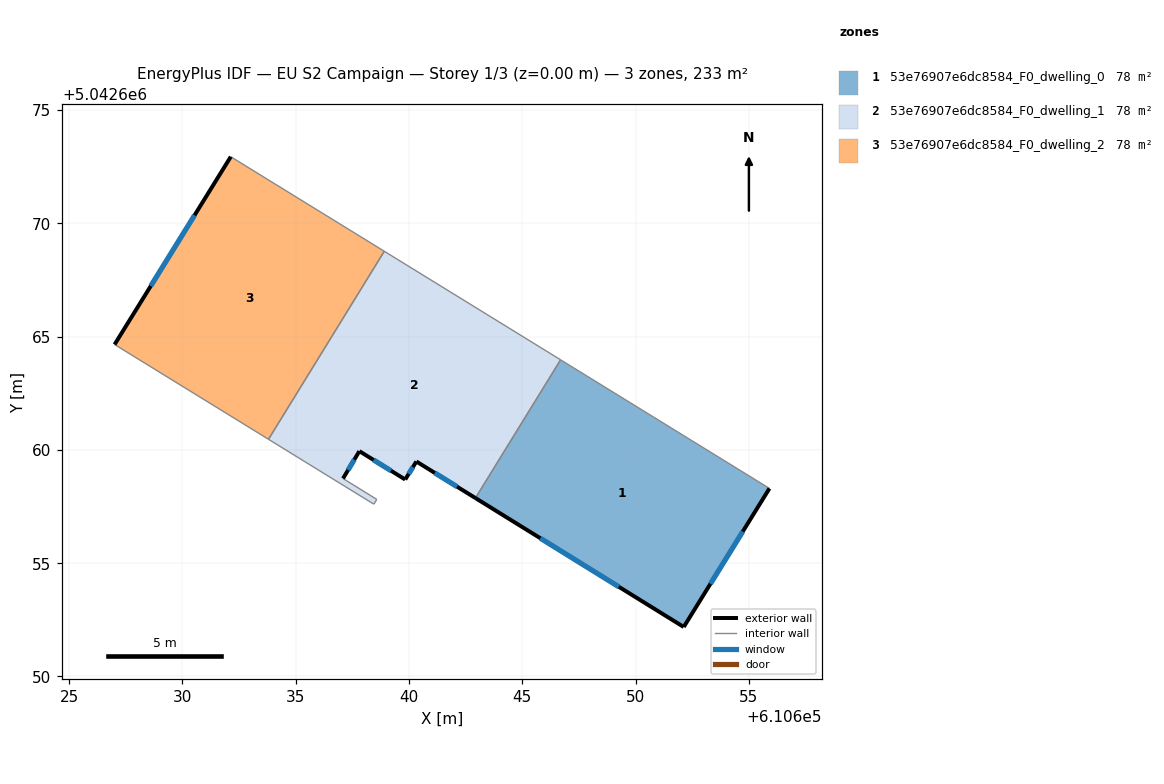
=== STOREY PLAN SPEC (per zone: floor XY polygon, exterior-wall plan segments, windows/doors) ===
zone 1: 53e76907e6dc8584_F0_dwelling_0  (77.7 m²)
  floor: (610655.91, 5042658.30) (610652.13, 5042652.18) (610642.93, 5042657.88) (610646.69, 5042663.98)
  exterior wall: (610652.13, 5042652.18) – (610655.91, 5042658.30)  [7.2 m]
    window: (610653.31, 5042654.09) – (610654.73, 5042656.40)  [3.1 m²]
  exterior wall: (610642.93, 5042657.88) – (610652.13, 5042652.18)  [10.8 m]
    window: (610645.80, 5042656.10) – (610649.26, 5042653.96)  [4.6 m²]
  interior walls: 2
zone 2: 53e76907e6dc8584_F0_dwelling_1  (77.7 m²)
  floor: (610646.69, 5042663.98) (610642.93, 5042657.88) (610640.33, 5042659.49) (610639.83, 5042658.69) (610637.81, 5042659.95) (610637.09, 5042658.74) (610638.58, 5042657.82) (610638.45, 5042657.61) (610633.80, 5042660.47) (610638.91, 5042668.77)
  exterior wall: (610637.09, 5042658.74) – (610637.81, 5042659.95)  [1.4 m]
    window: (610637.31, 5042659.12) – (610637.59, 5042659.57)  [0.6 m²]
  exterior wall: (610640.33, 5042659.49) – (610642.93, 5042657.88)  [3.1 m]
    window: (610641.14, 5042658.99) – (610642.12, 5042658.38)  [1.3 m²]
  exterior wall: (610639.83, 5042658.69) – (610640.33, 5042659.49)  [0.9 m]
    window: (610639.99, 5042658.94) – (610640.17, 5042659.24)  [0.4 m²]
  exterior wall: (610637.81, 5042659.95) – (610639.83, 5042658.69)  [2.4 m]
    window: (610638.44, 5042659.56) – (610639.20, 5042659.08)  [1.0 m²]
  interior walls: 6
zone 3: 53e76907e6dc8584_F0_dwelling_2  (77.7 m²)
  floor: (610638.91, 5042668.77) (610633.80, 5042660.47) (610627.00, 5042664.66) (610632.13, 5042672.94)
  exterior wall: (610632.13, 5042672.94) – (610627.00, 5042664.66)  [9.7 m]
    window: (610630.53, 5042670.36) – (610628.60, 5042667.24)  [4.2 m²]
  interior walls: 3

=== DERIVED (storey summary) ===
Building: EU S2 Campaign
Storey: 1 of 3  (floor level z = 0.00 m)
Storey gross floor area: 233.1 m²
Zones on this storey: 3
  - 53e76907e6dc8584_F0_dwelling_0: floor 77.7 m²; exterior wall 18.0 m (54.0 m²); 2 window(s) 7.7 m²; WWR 14.2%
  - 53e76907e6dc8584_F0_dwelling_1: floor 77.7 m²; exterior wall 7.8 m (23.4 m²); 4 window(s) 3.3 m²; WWR 14.2%
  - 53e76907e6dc8584_F0_dwelling_2: floor 77.7 m²; exterior wall 9.7 m (29.2 m²); 1 window(s) 4.2 m²; WWR 14.2%
Zone adjacency (shared interzone walls):
  - 53e76907e6dc8584_F0_dwelling_0 ↔ 53e76907e6dc8584_F0_dwelling_1
  - 53e76907e6dc8584_F0_dwelling_1 ↔ 53e76907e6dc8584_F0_dwelling_2